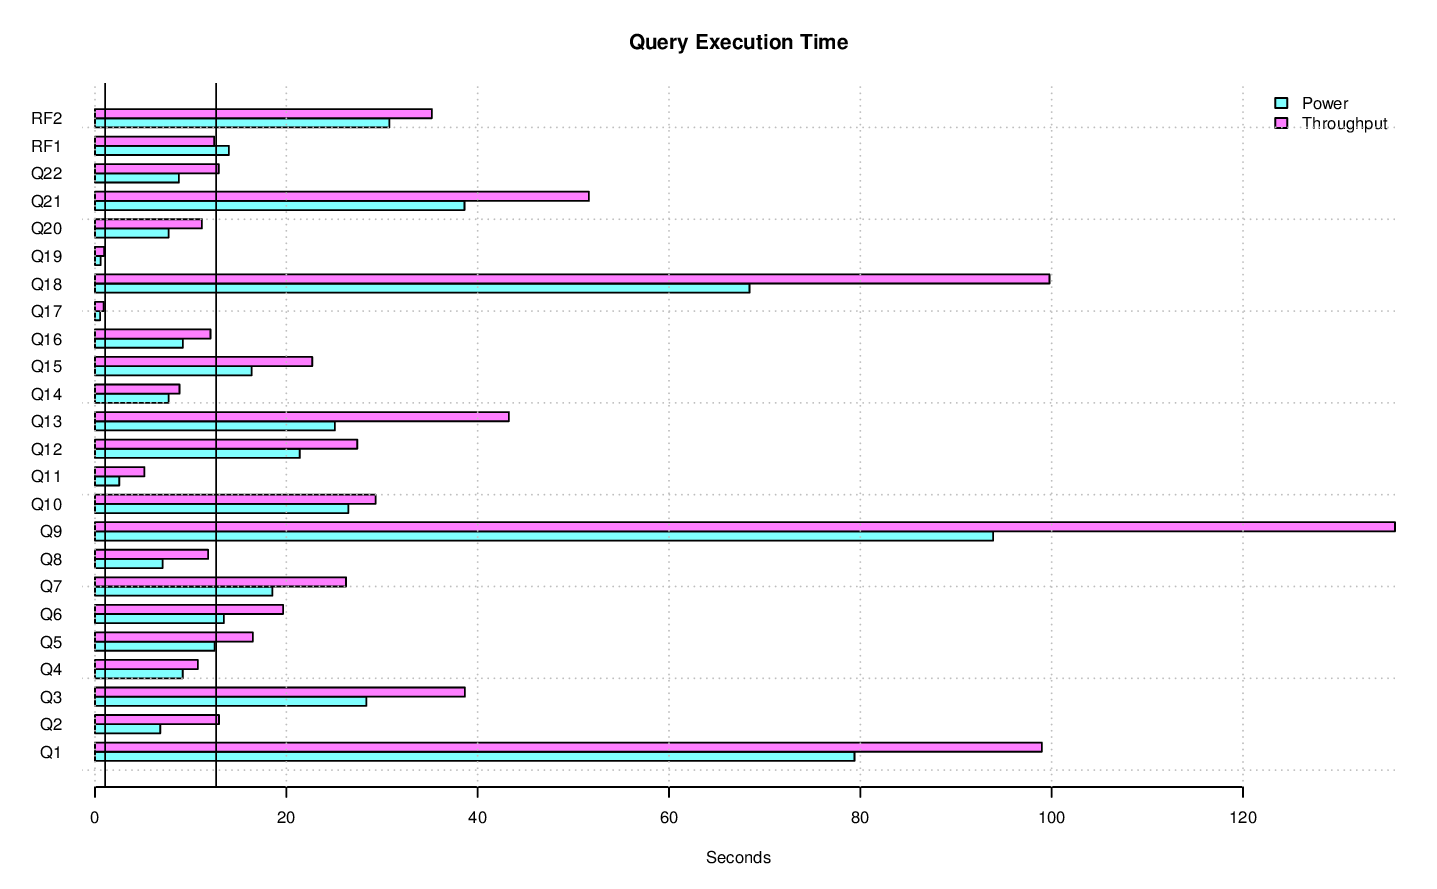

Source data for this figure (header and first rows):
task_name, s_time, e_time, diff_time, seconds
LOAD, 2014-11-04 21:45:15.041841, 2014-11-04 21:57:36.184294, 00:12:21.142453, 741.1
PERF, 2014-11-04 21:57:36.200793, , , 
PERF.POWER.RF1, 2014-11-04 21:57:48.994382, 2014-11-04 21:58:02.988587, 00:00:13.994205, 13.99
PERF.POWER.Q14, 2014-11-04 21:58:03.018568, 2014-11-04 21:58:10.713273, 00:00:07.694705, 7.695
PERF.POWER.Q2, 2014-11-04 21:58:10.733557, 2014-11-04 21:58:17.551524, 00:00:06.817967, 6.818
PERF.POWER.Q9, 2014-11-04 21:58:17.574178, 2014-11-04 21:59:51.455166, 00:01:33.880988, 93.88
PERF.POWER.Q20, 2014-11-04 21:59:51.477068, 2014-11-04 21:59:59.164977, 00:00:07.687909, 7.688
PERF.POWER.Q6, 2014-11-04 21:59:59.18891, 2014-11-04 22:00:12.654222, 00:00:13.465312, 13.47
PERF.POWER.Q17, 2014-11-04 22:00:12.676893, 2014-11-04 22:00:13.211745, 00:00:00.534852, 0.5349
PERF.POWER.Q18, 2014-11-04 22:00:13.233362, 2014-11-04 22:01:21.648348, 00:01:08.414986, 68.41
PERF.POWER.Q8, 2014-11-04 22:01:21.67065, 2014-11-04 22:01:28.73245, 00:00:07.0618, 7.062
PERF.POWER.Q21, 2014-11-04 22:01:28.757188, 2014-11-04 22:02:07.383238, 00:00:38.62605, 38.63
PERF.POWER.Q13, 2014-11-04 22:02:07.405604, 2014-11-04 22:02:32.481531, 00:00:25.075927, 25.08
PERF.POWER.Q3, 2014-11-04 22:02:32.5027, 2014-11-04 22:03:00.874715, 00:00:28.372015, 28.37
PERF.POWER.Q22, 2014-11-04 22:03:00.896541, 2014-11-04 22:03:09.671278, 00:00:08.774737, 8.775
PERF.POWER.Q16, 2014-11-04 22:03:09.694812, 2014-11-04 22:03:18.875946, 00:00:09.181134, 9.181
PERF.POWER.Q4, 2014-11-04 22:03:18.898899, 2014-11-04 22:03:28.072176, 00:00:09.173277, 9.173
PERF.POWER.Q11, 2014-11-04 22:03:28.097668, 2014-11-04 22:03:30.632309, 00:00:02.534641, 2.535
PERF.POWER.Q15, 2014-11-04 22:03:30.654557, 2014-11-04 22:03:47.02745, 00:00:16.372893, 16.37
PERF.POWER.Q1, 2014-11-04 22:03:47.051349, 2014-11-04 22:05:06.4436, 00:01:19.392251, 79.39
PERF.POWER.Q10, 2014-11-04 22:05:06.466248, 2014-11-04 22:05:32.953682, 00:00:26.487434, 26.49
PERF.POWER.Q19, 2014-11-04 22:05:32.977899, 2014-11-04 22:05:33.563494, 00:00:00.585595, 0.5856
PERF.POWER.Q5, 2014-11-04 22:05:33.585781, 2014-11-04 22:05:46.09687, 00:00:12.511089, 12.51
PERF.POWER.Q7, 2014-11-04 22:05:46.117694, 2014-11-04 22:06:04.664204, 00:00:18.54651, 18.55
PERF.POWER.Q12, 2014-11-04 22:06:04.685932, 2014-11-04 22:06:26.089147, 00:00:21.403215, 21.4
PERF.POWER.RF2, 2014-11-04 22:06:26.104464, 2014-11-04 22:06:56.873566, 00:00:30.769102, 30.77
PERF.POWER, 2014-11-04 21:57:48.980121, 2014-11-04 22:06:56.890438, 00:09:07.910317, 547.9
PERF.THRUPUT.QS27.Q5, 2014-11-04 22:11:15.70289, 2014-11-04 22:11:32.228616, 00:00:16.525726, 16.53
PERF.THRUPUT.QS20.Q18, 2014-11-04 22:08:50.173486, 2014-11-04 22:10:34.979258, 00:01:44.805772, 104.8
PERF.THRUPUT.QS31.Q7, 2014-11-04 22:11:05.108466, 2014-11-04 22:11:34.071995, 00:00:28.963529, 28.96
PERF.THRUPUT.QS13.Q13, 2014-11-04 22:15:43.49255, 2014-11-04 22:16:31.508858, 00:00:48.016308, 48.02
PERF.THRUPUT.QS2.Q5, 2014-11-04 22:11:17.324732, 2014-11-04 22:11:36.065136, 00:00:18.740404, 18.74
PERF.THRUPUT.QS2.Q2, 2014-11-04 22:10:31.096136, 2014-11-04 22:10:39.981211, 00:00:08.885075, 8.885
PERF.THRUPUT.QS16.Q17, 2014-11-04 22:10:42.911761, 2014-11-04 22:10:43.822389, 00:00:00.910628, 0.9106
PERF.THRUPUT.QS18.Q1, 2014-11-04 22:10:50.688002, 2014-11-04 22:12:26.294729, 00:01:35.606727, 95.61
PERF.THRUPUT.QS26.Q9, 2014-11-04 22:10:40.007107, 2014-11-04 22:12:51.234376, 00:02:11.227269, 131.2
PERF.THRUPUT.QS21.Q10, 2014-11-04 22:10:17.383915, 2014-11-04 22:10:46.812156, 00:00:29.428241, 29.43
PERF.THRUPUT.QS8.Q19, 2014-11-04 22:07:01.732643, 2014-11-04 22:07:03.714446, 00:00:01.981803, 1.982
PERF.THRUPUT.QS16.Q18, 2014-11-04 22:14:52.96215, 2014-11-04 22:16:38.664575, 00:01:45.702425, 105.7
PERF.THRUPUT.QS18.Q14, 2014-11-04 22:07:01.777702, 2014-11-04 22:07:13.10411, 00:00:11.326408, 11.33
PERF.THRUPUT.QS27.Q14, 2014-11-04 22:07:01.785189, 2014-11-04 22:07:13.10568, 00:00:11.320491, 11.32
PERF.THRUPUT.QS14.Q2, 2014-11-04 22:07:01.806408, 2014-11-04 22:07:13.635249, 00:00:11.828841, 11.83
PERF.THRUPUT.QS27.Q17, 2014-11-04 22:07:13.16571, 2014-11-04 22:07:13.972757, 00:00:00.807047, 0.807
PERF.THRUPUT.QS19.Q4, 2014-11-04 22:07:01.755437, 2014-11-04 22:07:14.223027, 00:00:12.46759, 12.47
PERF.THRUPUT.QS18.Q20, 2014-11-04 22:10:39.887054, 2014-11-04 22:10:50.6626, 00:00:10.775546, 10.78
PERF.THRUPUT.QS31.Q2, 2014-11-04 22:07:01.777723, 2014-11-04 22:07:14.336011, 00:00:12.558288, 12.56
PERF.THRUPUT.QS20.Q16, 2014-11-04 22:07:01.739695, 2014-11-04 22:07:14.744174, 00:00:13.004479, 13
PERF.THRUPUT.QS22.Q16, 2014-11-04 22:07:01.751424, 2014-11-04 22:07:15.436563, 00:00:13.685139, 13.69
PERF.THRUPUT.QS15.Q16, 2014-11-04 22:07:01.766191, 2014-11-04 22:07:15.945093, 00:00:14.178902, 14.18
PERF.THRUPUT.QS21.Q20, 2014-11-04 22:07:01.776427, 2014-11-04 22:07:16.06644, 00:00:14.290013, 14.29
PERF.THRUPUT.QS9.Q8, 2014-11-04 22:07:01.764199, 2014-11-04 22:07:17.33307, 00:00:15.568871, 15.57
PERF.THRUPUT.QS3.Q8, 2014-11-04 22:07:01.749876, 2014-11-04 22:07:17.981476, 00:00:16.2316, 16.23
PERF.THRUPUT.QS28.Q13, 2014-11-04 22:09:58.047121, 2014-11-04 22:10:52.162642, 00:00:54.115521, 54.12
PERF.THRUPUT.RFST1.RF1, 2014-11-04 22:07:01.008501, 2014-11-04 22:07:19.633345, 00:00:18.624844, 18.62
PERF.THRUPUT.QS27.Q3, 2014-11-04 22:13:02.303713, 2014-11-04 22:13:37.87323, 00:00:35.569517, 35.57
PERF.THRUPUT.QS22.Q14, 2014-11-04 22:07:15.493878, 2014-11-04 22:07:22.533374, 00:00:07.039496, 7.039
PERF.THRUPUT.QS21.Q14, 2014-11-04 22:07:16.087801, 2014-11-04 22:07:22.541578, 00:00:06.453777, 6.454
PERF.THRUPUT.QS2.Q13, 2014-11-04 22:12:45.070153, 2014-11-04 22:13:39.18176, 00:00:54.111607, 54.11
PERF.THRUPUT.QS4.Q5, 2014-11-04 22:07:01.7294, 2014-11-04 22:07:22.886497, 00:00:21.157097, 21.16
PERF.THRUPUT.QS29.Q20, 2014-11-04 22:14:31.48034, 2014-11-04 22:14:43.174443, 00:00:11.694103, 11.69
... 800 more rows
